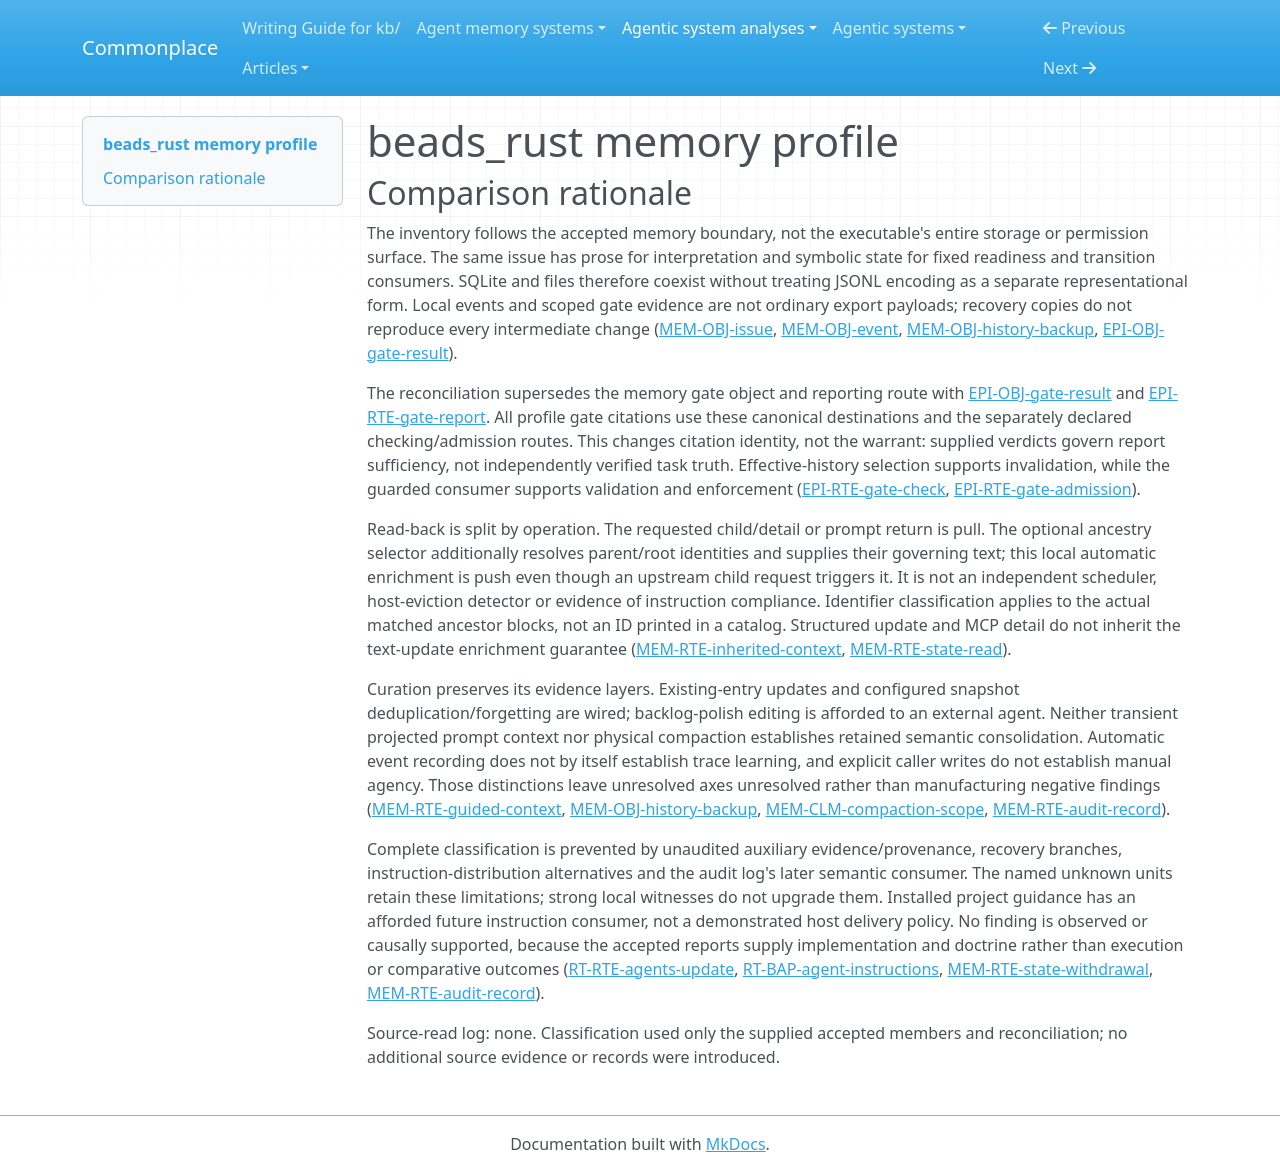

repository: zby/commonplace · page: agentic-system-analyses/retained/dicklesworthstone--beads_rust/memory-profile/index.html · generator: mkdocs

---
type: "agentic-system-analyses/types/agentic-system-memory-profile.md"
description: "Memory comparison of beads_rust retained issue state, governing context, local evidence and recovery generations."
run-id: "AAS-2026-10-16-beads-rust-e82d5506d2ff-01"
source-identity: "https://github.com/Dicklesworthstone/beads_rust"
reviewed-boundary: "53f7a3d30aca8cab3c3e4abdefeade459e8a3089"
memory-comparison:
  version: 2
  scope: "Retained issue prose and symbolic work state; mutable ancestor agent_context; local mutation events, interaction audit entries, scoped gate history and saved filters; JSONL transfer and recovery generations; installed mutable project instruction artifacts. Includes unresolved auxiliary capacity/acceptance evidence, recovery consumers and non-update instruction-distribution variants. Excludes the static shipped instruction string as accumulated memory, executable upgrades, external host conversations/weights and Agent Mail internals. No opaque external provider store is attributed to br."
  axes:
    storage_substrate:
      assessment: "partial"
      units:
        - scope: "Issue prose, symbolic issue state, ancestry context and local event/gate/filter stores"
          assessment: "known"
          findings:
            - value: "sqlite"
              basis: "wired"
              records:
                - "memory.md#mem-obj-issue"
                - "memory.md#mem-obj-dependency"
                - "runtime.md#rt-rte-jsonl-import"
                - "memory.md#mem-obj-event"
                - "epistemic.md#epi-obj-gate-result"
                - "memory.md#mem-obj-saved-query"
              note: "Issue rows, mutation events, gate history and saved filters reside in the local database."
          records:
            - "memory.md#mem-obj-issue"
            - "memory.md#mem-obj-dependency"
            - "runtime.md#rt-rte-jsonl-import"
            - "memory.md#mem-obj-event"
            - "epistemic.md#epi-obj-gate-result"
            - "memory.md#mem-obj-saved-query"
            - "memory.md#mem-obj-agent-context"
          note: "SQLite holds these parts; JSONL transfers issue state but not the complete local evidence store."
        - scope: "Issue JSONL, interaction log, recovery snapshots and mutable installed agent instruction files"
          assessment: "known"
          findings:
            - value: "files"
              basis: "wired"
              records:
                - "memory.md#mem-obj-issue"
                - "memory.md#mem-obj-dependency"
                - "runtime.md#rt-rte-jsonl-import"
                - "memory.md#mem-obj-audit-entry"
                - "memory.md#mem-obj-history-backup"
                - "runtime.md#rt-rte-agents-update"
              note: "Serialized issue generations, audit append records, backups and installed Markdown persist as files."
          records:
            - "memory.md#mem-obj-issue"
            - "memory.md#mem-obj-dependency"
            - "runtime.md#rt-rte-jsonl-import"
            - "memory.md#mem-obj-audit-entry"
            - "memory.md#mem-obj-history-backup"
            - "runtime.md#rt-rte-agents-update"
          note: "These are retained files. JSON/JSONL encoding alone is not a graph or database substrate."
        - scope: "Other included instruction-distribution, auxiliary-policy/evidence and recovery parts"
          assessment: "uninspected"
          findings: []
          records:
            - "runtime.md#rt-rte-agents-update"
            - "memory.md#mem-rte-state-withdrawal"
            - "memory.md#mem-rte-audit-record"
          note: "The accepted account leaves non-update installation variants and auxiliary/recovery branches unaudited. Their classifications cannot be supplied by the inspected witnesses."
      records:
        - "memory.md#mem-obj-issue"
        - "memory.md#mem-obj-dependency"
        - "runtime.md#rt-rte-jsonl-import"
        - "memory.md#mem-obj-event"
        - "epistemic.md#epi-obj-gate-result"
        - "memory.md#mem-obj-saved-query"
        - "memory.md#mem-obj-agent-context"
        - "memory.md#mem-obj-audit-entry"
        - "memory.md#mem-obj-history-backup"
        - "runtime.md#rt-rte-agents-update"
        - "memory.md#mem-rte-state-withdrawal"
        - "memory.md#mem-rte-audit-record"
      note: "Known retained issue, local-evidence and file stores coexist with unresolved auxiliary/distribution/recovery coverage."
    representational_form:
      assessment: "partial"
      units:
        - scope: "Issue prose/comments, governing ancestor instructions, audit prose, gate notes and installed workflow text"
          assessment: "known"
          findings:
            - value: "natural-language"
              basis: "wired"
              records:
                - "memory.md#mem-obj-issue"
                - "memory.md#mem-obj-agent-context"
                - "memory.md#mem-obj-audit-entry"
                - "epistemic.md#epi-obj-gate-result"
                - "runtime.md#rt-obj-agent-blurb"
              note: "Readers interpret task assertions, reasons and directions; the gate evaluator does not interpret note truth."
          records:
            - "memory.md#mem-obj-issue"
            - "memory.md#mem-obj-agent-context"
            - "memory.md#mem-obj-audit-entry"
            - "epistemic.md#epi-obj-gate-result"
            - "runtime.md#rt-obj-agent-blurb"
          note: "The named prose parts have natural-language interpretation; this does not classify every arbitrary context JSON member."
        - scope: "Issue selection fields, event/audit envelopes, scoped verdicts, saved filters and backup sidecar metadata"
          assessment: "known"
          findings:
            - value: "symbolic"
              basis: "wired"
              records:
                - "memory.md#mem-obj-dependency"
                - "memory.md#mem-obj-event"
                - "epistemic.md#epi-obj-gate-result"
                - "memory.md#mem-obj-saved-query"
                - "memory.md#mem-obj-audit-entry"
                - "memory.md#mem-obj-history-backup"
              note: "Status, relations, scope keys, verdicts, filter values and metadata are fixed-rule representations."
          records:
            - "memory.md#mem-obj-dependency"
            - "memory.md#mem-obj-event"
            - "epistemic.md#epi-obj-gate-result"
            - "memory.md#mem-obj-saved-query"
            - "memory.md#mem-obj-audit-entry"
            - "memory.md#mem-obj-history-backup"
          note: "These localized fields have fixed lookup, admission or selection consumers."
        - scope: "Other arbitrary members of open-shaped agent_context"
          assessment: "not-determinable"
          findings: []
          records:
            - "memory.md#mem-obj-agent-context"
          note: "Syntax normalization does not establish the meaning or consumer of every payload member; no additional form is inferred."
        - scope: "Other included instruction-distribution, auxiliary-policy/evidence and recovery parts"
          assessment: "uninspected"
          findings: []
          records:
            - "runtime.md#rt-rte-agents-update"
            - "memory.md#mem-rte-state-withdrawal"
            - "memory.md#mem-rte-audit-record"
          note: "The accepted account leaves non-update installation variants and auxiliary/recovery branches unaudited. Their classifications cannot be supplied by the inspected witnesses."
      records:
        - "memory.md#mem-obj-issue"
        - "memory.md#mem-obj-agent-context"
        - "memory.md#mem-obj-audit-entry"
        - "epistemic.md#epi-obj-gate-result"
        - "runtime.md#rt-obj-agent-blurb"
        - "memory.md#mem-obj-dependency"
        - "memory.md#mem-obj-event"
        - "memory.md#mem-obj-saved-query"
        - "memory.md#mem-obj-history-backup"
        - "runtime.md#rt-rte-agents-update"
        - "memory.md#mem-rte-state-withdrawal"
        - "memory.md#mem-rte-audit-record"
      note: "Separate prose interpretation from fixed-rule fields; open context payloads and unaudited parts prevent complete enumeration."
    lineage:
      assessment: "partial"
      units:
        - scope: "Caller-authored issue prose, governing context, saved filters, reports and audit entries"
          assessment: "partial"
          findings:
            - value: "authored"
              basis: "wired"
              records:
                - "memory.md#mem-obj-issue"
                - "memory.md#mem-obj-agent-context"
                - "memory.md#mem-obj-saved-query"
                - "epistemic.md#epi-rte-gate-report"
                - "memory.md#mem-rte-audit-record"
              note: "Explicit text, filters and verdicts enter through authoring/report interfaces; this does not assert human control."
          records:
            - "memory.md#mem-obj-issue"
            - "memory.md#mem-obj-agent-context"
            - "memory.md#mem-obj-saved-query"
            - "epistemic.md#epi-rte-gate-report"
            - "memory.md#mem-rte-audit-record"
          note: "Content is supplied by callers; their human/model identity and earlier derivation are unresolved."
        - scope: "Upstream issue JSONL admitted into local state"
          assessment: "known"
          findings:
            - value: "imported"
              basis: "wired"
              records:
                - "runtime.md#rt-rte-jsonl-import"
              note: "Existing issue records cross the import boundary."
          records:
            - "runtime.md#rt-rte-jsonl-import"
          note: "Classification covers the import derivation, not upstream initial authorship."
        - scope: "Copied recovery generations, mechanically generated mutation bookkeeping and installed replacement guidance"
          assessment: "known"
          findings:
            - value: "other-compiled"
              basis: "wired"
              records:
                - "memory.md#mem-obj-history-backup"
                - "memory.md#mem-obj-event"
                - "runtime.md#rt-rte-agents-update"
              note: "Code copies retained bytes, constructs event records and assembles versioned instruction replacements."
          records:
            - "memory.md#mem-obj-history-backup"
            - "memory.md#mem-obj-event"
            - "runtime.md#rt-rte-agents-update"
          note: "Mechanical derivation is established for these paths, not semantic learning from the recorded events."
        - scope: "Other included instruction-distribution, auxiliary-policy/evidence and recovery parts"
          assessment: "uninspected"
          findings: []
          records:
            - "runtime.md#rt-rte-agents-update"
            - "memory.md#mem-rte-state-withdrawal"
            - "memory.md#mem-rte-audit-record"
          note: "The accepted account leaves non-update installation variants and auxiliary/recovery branches unaudited. Their classifications cannot be supplied by the inspected witnesses."
      records:
        - "memory.md#mem-obj-issue"
        - "memory.md#mem-obj-agent-context"
        - "memory.md#mem-obj-saved-query"
        - "epistemic.md#epi-rte-gate-report"
        - "memory.md#mem-rte-audit-record"
        - "runtime.md#rt-rte-jsonl-import"
        - "memory.md#mem-obj-history-backup"
        - "memory.md#mem-obj-event"
        - "runtime.md#rt-rte-agents-update"
        - "memory.md#mem-rte-state-withdrawal"
      note: "Recorded caller-content, import and mechanical-derivation paths are positive; original human/model provenance and unaudited paths remain unresolved."
    behavioral_authority:
      assessment: "partial"
      units:
        - scope: "Issue prose, comments, events, audit review material and gate notes at later readers"
          assessment: "partial"
          findings:
            - value: "knowledge"
              basis: "wired"
              records:
                - "memory.md#mem-rte-state-read"
                - "epistemic.md#epi-obj-gate-result"
              note: "Requested detail, history and report displays provide reference material."
            - value: "knowledge"
              basis: "afforded"
              records:
                - "memory.md#mem-rte-audit-record"
              note: "Documented operator review/handoff can use retained audit material; deployed semantic injection is not established."
          records:
            - "memory.md#mem-rte-state-read"
            - "memory.md#mem-rte-audit-record"
            - "epistemic.md#epi-obj-gate-result"
          note: "Detail/event displays supply context. Audit review is afforded, but its semantic planning consumer remains uninspected."
        - scope: "Retained ancestor instructions at the child-output reader"
          assessment: "known"
          findings:
            - value: "instruction"
              basis: "wired"
              records:
                - "memory.md#mem-bap-inherited-guidance"
                - "memory.md#mem-rte-inherited-context"
              note: "Ancestry-selected governing text directs subsequent work."
          records:
            - "memory.md#mem-bap-inherited-guidance"
            - "memory.md#mem-rte-inherited-context"
          note: "Directions are delivered, not enforced against the external agent."
        - scope: "Installed mutable project instructions at a future host instruction load"
          assessment: "known"
          findings:
            - value: "instruction"
              basis: "afforded"
              records:
                - "runtime.md#rt-bap-agent-instructions"
                - "runtime.md#rt-rte-agents-update"
              note: "A supported instruction-file consumer can load the replacement workflow guidance."
          records:
            - "runtime.md#rt-rte-agents-update"
            - "runtime.md#rt-bap-agent-instructions"
          note: "The write is wired; downstream host loading is an affordance, not observed compliance."
        - scope: "Retained issue status, priority and relations at readiness/scheduler consumers"
          assessment: "known"
          findings:
            - value: "ranking"
              basis: "wired"
              records:
                - "memory.md#mem-rte-state-read"
                - "runtime.md#rt-rte-ready-query"
                - "memory.md#mem-obj-dependency"
              note: "Priority, relation and staleness inputs influence relative candidate order."
            - value: "routing"
              basis: "wired"
              records:
                - "memory.md#mem-obj-dependency"
                - "runtime.md#rt-rte-ready-query"
              note: "Retained eligibility and dependency state choose the work population offered to callers."
          records:
            - "memory.md#mem-obj-dependency"
            - "memory.md#mem-rte-state-read"
            - "runtime.md#rt-rte-ready-query"
          note: "Fixed software ranks candidates using retained inputs; no learned ranking policy is required."
        - scope: "Saved filters at the later list-query consumer"
          assessment: "known"
          findings:
            - value: "routing"
              basis: "wired"
              records:
                - "memory.md#mem-rte-saved-query"
              note: "Loaded filters select the subsequent query scope."
          records:
            - "memory.md#mem-obj-saved-query"
            - "memory.md#mem-rte-saved-query"
          note: "The stored selector changes query inputs, rather than supplying a prior result snapshot."
        - scope: "Scoped gate verdicts at gate checking and guarded transition admission"
          assessment: "known"
          findings:
            - value: "validation"
              basis: "wired"
              records:
                - "epistemic.md#epi-rte-gate-check"
              note: "Effective retained verdicts determine conformity to the required-report criterion."
            - value: "enforcement"
              basis: "wired"
              records:
                - "epistemic.md#epi-rte-gate-admission"
                - "epistemic.md#epi-rte-gate-check"
              note: "Insufficient reports block the attempted guarded update."
          records:
            - "epistemic.md#epi-obj-gate-result"
            - "epistemic.md#epi-rte-gate-check"
            - "epistemic.md#epi-rte-gate-admission"
          note: "The sufficiency rule is validation and its rejection consumer enforces a veto on covered non-bypass transitions."
        - scope: "Retained interaction IDs at label admission"
          assessment: "known"
          findings:
            - value: "validation"
              basis: "wired"
              records:
                - "memory.md#mem-rte-audit-record"
              note: "Label admission checks that its referenced retained parent exists."
            - value: "enforcement"
              basis: "wired"
              records:
                - "memory.md#mem-rte-audit-record"
              note: "A nonexistent retained parent causes label rejection."
          records:
            - "memory.md#mem-rte-audit-record"
          note: "Identity existence is a narrow admissibility criterion, not semantic review of the parent."
        - scope: "Other included instruction-distribution, auxiliary-policy/evidence and recovery parts"
          assessment: "uninspected"
          findings: []
          records:
            - "runtime.md#rt-rte-agents-update"
            - "memory.md#mem-rte-state-withdrawal"
            - "memory.md#mem-rte-audit-record"
          note: "The accepted account leaves non-update installation variants and auxiliary/recovery branches unaudited. Their classifications cannot be supplied by the inspected witnesses."
      records:
        - "memory.md#mem-rte-state-read"
        - "memory.md#mem-rte-audit-record"
        - "epistemic.md#epi-obj-gate-result"
        - "memory.md#mem-bap-inherited-guidance"
        - "memory.md#mem-rte-inherited-context"
        - "runtime.md#rt-rte-agents-update"
        - "runtime.md#rt-bap-agent-instructions"
        - "memory.md#mem-obj-dependency"
        - "runtime.md#rt-rte-ready-query"
        - "memory.md#mem-obj-saved-query"
        - "memory.md#mem-rte-saved-query"
        - "epistemic.md#epi-rte-gate-check"
        - "epistemic.md#epi-rte-gate-admission"
        - "memory.md#mem-rte-state-withdrawal"
      note: "Authority follows actual retained-part consumers, not all permissions of the runtime. No learning authority is inferred from retaining traces."
    write_agency:
      assessment: "partial"
      units:
        - scope: "Mutation-event generation, automatic pre-export backup and configured rotation/omission"
          assessment: "known"
          findings:
            - value: "automatic"
              basis: "wired"
              records:
                - "memory.md#mem-obj-event"
                - "memory.md#mem-obj-history-backup"
                - "memory.md#mem-rte-state-withdrawal"
              note: "Mutation bookkeeping, snapshot creation and configured retention execute by code."
          records:
            - "memory.md#mem-obj-event"
            - "memory.md#mem-obj-history-backup"
            - "memory.md#mem-rte-state-withdrawal"
          note: "Software generates or selects these retained changes without per-content operator approval."
        - scope: "Create/update/context, import, reports, audit labels, saved queries and instruction replacement admission"
          assessment: "not-determinable"
          findings: []
          records:
            - "runtime.md#rt-rte-create-issue"
            - "runtime.md#rt-rte-jsonl-import"
            - "runtime.md#rt-rte-agents-update"
            - "epistemic.md#epi-rte-gate-report"
            - "memory.md#mem-rte-audit-record"
            - "memory.md#mem-rte-saved-query"
          note: "Callers may be humans or software. Confirmation/force alternatives do not prove an explicit human content decision on any exercised path."
        - scope: "Other included instruction-distribution, auxiliary-policy/evidence and recovery parts"
          assessment: "uninspected"
          findings: []
          records:
            - "runtime.md#rt-rte-agents-update"
            - "memory.md#mem-rte-state-withdrawal"
            - "memory.md#mem-rte-audit-record"
          note: "The accepted account leaves non-update installation variants and auxiliary/recovery branches unaudited. Their classifications cannot be supplied by the inspected witnesses."
      records:
        - "memory.md#mem-obj-event"
        - "memory.md#mem-obj-history-backup"
        - "memory.md#mem-rte-state-withdrawal"
        - "runtime.md#rt-rte-create-issue"
        - "runtime.md#rt-rte-jsonl-import"
        - "runtime.md#rt-rte-agents-update"
        - "epistemic.md#epi-rte-gate-report"
        - "memory.md#mem-rte-audit-record"
        - "memory.md#mem-rte-saved-query"
      note: "Automatic bookkeeping and maintenance are established; generic caller identity cannot decide manual versus automatic content admission."
    curation_operations:
      assessment: "partial"
      units:
        - scope: "Issue/context revision through existing update interfaces"
          assessment: "known"
          findings:
            - value: "evolve"
              basis: "wired"
              records:
                - "memory.md#mem-obj-issue"
                - "memory.md#mem-obj-agent-context"
                - "runtime.md#rt-rte-claim-issue"
              note: "Update changes existing issue text/context or workflow fields."
          records:
            - "memory.md#mem-obj-issue"
            - "memory.md#mem-obj-agent-context"
            - "runtime.md#rt-rte-claim-issue"
          note: "Edits revise retained entries; authorship and approval remain a different axis."
        - scope: "Externally guided backlog editing"
          assessment: "known"
          findings:
            - value: "evolve"
              basis: "afforded"
              records:
                - "memory.md#mem-rte-guided-context"
              note: "Polish guidance plus existing mutation tools afford revisions."
          records:
            - "memory.md#mem-rte-guided-context"
          note: "The request to inspect and improve retained content supports an affordance, not an automatic completed edit."
        - scope: "Tombstone withdrawal and effective gate-history supersession"
          assessment: "known"
          findings:
            - value: "invalidate"
              basis: "wired"
              records:
                - "memory.md#mem-rte-state-withdrawal"
                - "epistemic.md#epi-rte-gate-check"
              note: "Tombstones remove active reliance; later verdicts and changed status revisions disqualify old reports."
          records:
            - "memory.md#mem-rte-state-withdrawal"
            - "epistemic.md#epi-rte-gate-check"
          note: "History can remain while reliance on an issue or report is withdrawn."
        - scope: "Ordinary recovery-generation deduplication and rotation/pruning"
          assessment: "known"
          findings:
            - value: "dedup"
              basis: "wired"
              records:
                - "memory.md#mem-obj-history-backup"
              note: "Equal backup generations can be deduplicated."
            - value: "decay"
              basis: "wired"
              records:
                - "memory.md#mem-obj-history-backup"
                - "memory.md#mem-rte-state-withdrawal"
              note: "Configured rotation and pruning forget retained backup generations."
          records:
            - "memory.md#mem-obj-history-backup"
            - "memory.md#mem-rte-state-withdrawal"
          note: "Protected pre-salvage backups are explicitly outside ordinary rotation/deduplication."
        - scope: "Other included instruction-distribution, auxiliary-policy/evidence and recovery parts"
          assessment: "uninspected"
          findings: []
          records:
            - "runtime.md#rt-rte-agents-update"
            - "memory.md#mem-rte-state-withdrawal"
            - "memory.md#mem-rte-audit-record"
          note: "The accepted account leaves non-update installation variants and auxiliary/recovery branches unaudited. Their classifications cannot be supplied by the inspected witnesses."
      records:
        - "memory.md#mem-obj-issue"
        - "memory.md#mem-obj-agent-context"
        - "runtime.md#rt-rte-claim-issue"
        - "memory.md#mem-rte-guided-context"
        - "memory.md#mem-rte-state-withdrawal"
        - "epistemic.md#epi-rte-gate-check"
        - "memory.md#mem-obj-history-backup"
        - "runtime.md#rt-rte-agents-update"
        - "memory.md#mem-rte-audit-record"
      note: "Supported revisions, withdrawal and snapshot retention are not semantic consolidation. Remaining maintenance/distribution branches are unresolved."
    read_back_direction:
      assessment: "partial"
      units:
        - scope: "Requested issue/event/gate reads, ready/scheduler, saved-query results, MCP prompts and history restore"
          assessment: "known"
          findings:
            - value: "pull"
              basis: "wired"
              records:
                - "memory.md#mem-rte-state-read"
                - "runtime.md#rt-rte-ready-query"
                - "memory.md#mem-rte-saved-query"
                - "memory.md#mem-rte-guided-context"
                - "runtime.md#rt-rte-triage-prompt"
                - "epistemic.md#epi-rte-gate-report"
                - "memory.md#mem-rte-state-withdrawal"
              note: "Caller asks for state/context/history and receives the selected return."
          records:
            - "memory.md#mem-rte-state-read"
            - "runtime.md#rt-rte-ready-query"
            - "memory.md#mem-rte-saved-query"
            - "memory.md#mem-rte-guided-context"
            - "runtime.md#rt-rte-triage-prompt"
            - "epistemic.md#epi-rte-gate-report"
            - "memory.md#mem-rte-state-withdrawal"
          note: "Returning requested retained material is pull even when code filters or projects it."
        - scope: "Opt-in automatic ancestor enrichment during child show or text start-work update"
          assessment: "known"
          findings:
            - value: "push"
              basis: "wired"
              records:
                - "memory.md#mem-rte-inherited-context"
              note: "On eligible show/start-work operations, ancestry traversal supplies governing root/parent blocks without a separate request for those retained blocks."
          records:
            - "memory.md#mem-rte-inherited-context"
            - "memory.md#mem-obj-agent-context"
          note: "The child request is upstream; code independently selects additional retained ancestor instructions, not merely the requested child fields."
        - scope: "Future installed-file instruction loading and other unaudited consumers"
          assessment: "uninspected"
          findings: []
          records:
            - "runtime.md#rt-bap-agent-instructions"
            - "runtime.md#rt-rte-agents-update"
            - "memory.md#mem-rte-audit-record"
          note: "The host load/selection protocol, audit semantic consumers and other distribution variants are not established. No pull-only global conclusion follows."
      records:
        - "memory.md#mem-rte-state-read"
        - "runtime.md#rt-rte-ready-query"
        - "memory.md#mem-rte-saved-query"
        - "memory.md#mem-rte-guided-context"
        - "runtime.md#rt-rte-triage-prompt"
        - "epistemic.md#epi-rte-gate-report"
        - "memory.md#mem-rte-state-withdrawal"
        - "memory.md#mem-rte-inherited-context"
        - "memory.md#mem-obj-agent-context"
        - "runtime.md#rt-bap-agent-instructions"
        - "runtime.md#rt-rte-agents-update"
        - "memory.md#mem-rte-audit-record"
      note: "Requested returns coexist with automatic selection of ancestor guidance. Included unaudited consumers prevent an exhaustive direction inventory."
    read_back_signal:
      assessment: "partial"
      units:
        - scope: "Ancestry-selected ancestor agent_context blocks"
          assessment: "known"
          findings:
            - value: "identifier"
              basis: "wired"
              records:
                - "memory.md#mem-rte-inherited-context"
              note: "Traversal resolves parent/root identities and delivers matching retained instruction blocks. Block limits and empty/tombstone exclusions are budget/availability constraints, not lexical or embedding selection."
          records:
            - "memory.md#mem-rte-inherited-context"
          note: "Trigger: opted-in child show or eligible text start-work transition. Selector input: child ancestry identities and source eligibility. Selected part: at most root and immediate-parent governing blocks."
        - scope: "Explicitly requested state returns"
          assessment: "inapplicable"
          findings: []
          records:
            - "memory.md#mem-rte-state-read"
            - "memory.md#mem-rte-guided-context"
            - "runtime.md#rt-rte-triage-prompt"
          note: "These requested returns are pull; their IDs/filters do not independently establish a push signal."
        - scope: "Host project-file instruction load and unresolved delivery alternatives"
          assessment: "uninspected"
          findings: []
          records:
            - "runtime.md#rt-bap-agent-instructions"
            - "runtime.md#rt-rte-agents-update"
            - "memory.md#mem-rte-audit-record"
          note: "No complete automatic selector contract is recorded for these included alternatives."
      records:
        - "memory.md#mem-rte-inherited-context"
        - "memory.md#mem-rte-state-read"
        - "memory.md#mem-rte-guided-context"
        - "runtime.md#rt-rte-triage-prompt"
        - "runtime.md#rt-bap-agent-instructions"
        - "runtime.md#rt-rte-agents-update"
        - "memory.md#mem-rte-audit-record"
      note: "An identifier-selected ancestor enrichment is established; host instruction loading and other unresolved delivery alternatives remain unclassified."
    trace_learning:
      assessment: "not-determinable"
      units:
        - scope: "Mutation events and explicit interaction/coordination records"
          assessment: "not-determinable"
          findings: []
          records:
            - "memory.md#mem-obj-event"
            - "memory.md#mem-rte-audit-record"
          note: "Raw trace recording and review labels are established, but a qualifying automatic derived artifact and later semantic consumer are not. No system-wide negative is inferred."
        - scope: "Instruction replacement, candidate compaction and other maintenance/evidence routes"
          assessment: "not-determinable"
          findings: []
          records:
            - "runtime.md#rt-rte-agents-update"
            - "memory.md#mem-clm-compaction-scope"
            - "memory.md#mem-rte-state-withdrawal"
          note: "Versioned replacement is not shown to consume experience; compaction terminology is not a trace summarizer. Remaining branches prevent complete negative coverage."
        - scope: "Other included instruction-distribution, auxiliary-policy/evidence and recovery parts"
          assessment: "uninspected"
          findings: []
          records:
            - "runtime.md#rt-rte-agents-update"
            - "memory.md#mem-rte-state-withdrawal"
            - "memory.md#mem-rte-audit-record"
          note: "The accepted account leaves non-update installation variants and auxiliary/recovery branches unaudited. Their classifications cannot be supplied by the inspected witnesses."
      records:
        - "memory.md#mem-obj-event"
        - "memory.md#mem-rte-audit-record"
        - "runtime.md#rt-rte-agents-update"
        - "memory.md#mem-clm-compaction-scope"
        - "memory.md#mem-rte-state-withdrawal"
      note: "No accepted bounded-absence record establishes a controlled no, and no recorded complete automatic trace-to-durable-behavior-shaping chain establishes yes. Raw event retention is insufficient."
    trace_source:
      assessment: "not-determinable"
      units:
        - scope: "Potential trace-fed learning from events or recorded interactions"
          assessment: "not-determinable"
          findings: []
          records:
            - "memory.md#mem-obj-event"
            - "memory.md#mem-obj-audit-entry"
            - "memory.md#mem-rte-audit-record"
          note: "Original inputs to a qualifying update are unspecified because no such complete update-consumer chain is recorded. Events and caller prompt/response fields do not by themselves establish a trace-source finding."
        - scope: "Other possible maintenance/instruction learning routes"
          assessment: "uninspected"
          findings: []
          records:
            - "runtime.md#rt-rte-agents-update"
            - "memory.md#mem-clm-compaction-scope"
          note: "The unaudited distribution/maintenance alternatives do not establish original learning inputs or bounded absence."
      records:
        - "memory.md#mem-obj-event"
        - "memory.md#mem-obj-audit-entry"
        - "memory.md#mem-rte-audit-record"
        - "runtime.md#rt-rte-agents-update"
        - "memory.md#mem-clm-compaction-scope"
      note: "No qualifying trace-learning write has been established; unresolved writes prevent treating source as inapplicable. A raw log name alone does not classify learning input."
---

# beads_rust memory profile

## Comparison rationale

The inventory follows the accepted memory boundary, not the executable's entire storage or permission surface. The same issue has prose for interpretation and symbolic state for fixed readiness and transition consumers. SQLite and files therefore coexist without treating JSONL encoding as a separate representational form. Local events and scoped gate evidence are not ordinary export payloads; recovery copies do not reproduce every intermediate change ([MEM-OBJ-issue](memory.md#mem-obj-issue), [MEM-OBJ-event](memory.md#mem-obj-event), [MEM-OBJ-history-backup](memory.md#mem-obj-history-backup), [EPI-OBJ-gate-result](epistemic.md#epi-obj-gate-result)).

The reconciliation supersedes the memory gate object and reporting route with [EPI-OBJ-gate-result](epistemic.md#epi-obj-gate-result) and [EPI-RTE-gate-report](epistemic.md#epi-rte-gate-report). All profile gate citations use these canonical destinations and the separately declared checking/admission routes. This changes citation identity, not the warrant: supplied verdicts govern report sufficiency, not independently verified task truth. Effective-history selection supports invalidation, while the guarded consumer supports validation and enforcement ([EPI-RTE-gate-check](epistemic.md#epi-rte-gate-check), [EPI-RTE-gate-admission](epistemic.md#epi-rte-gate-admission)).

Read-back is split by operation. The requested child/detail or prompt return is pull. The optional ancestry selector additionally resolves parent/root identities and supplies their governing text; this local automatic enrichment is push even though an upstream child request triggers it. It is not an independent scheduler, host-eviction detector or evidence of instruction compliance. Identifier classification applies to the actual matched ancestor blocks, not an ID printed in a catalog. Structured update and MCP detail do not inherit the text-update enrichment guarantee ([MEM-RTE-inherited-context](memory.md#mem-rte-inherited-context), [MEM-RTE-state-read](memory.md#mem-rte-state-read)).

Curation preserves its evidence layers. Existing-entry updates and configured snapshot deduplication/forgetting are wired; backlog-polish editing is afforded to an external agent. Neither transient projected prompt context nor physical compaction establishes retained semantic consolidation. Automatic event recording does not by itself establish trace learning, and explicit caller writes do not establish manual agency. Those distinctions leave unresolved axes unresolved rather than manufacturing negative findings ([MEM-RTE-guided-context](memory.md#mem-rte-guided-context), [MEM-OBJ-history-backup](memory.md#mem-obj-history-backup), [MEM-CLM-compaction-scope](memory.md#mem-clm-compaction-scope), [MEM-RTE-audit-record](memory.md#mem-rte-audit-record)).

Complete classification is prevented by unaudited auxiliary evidence/provenance, recovery branches, instruction-distribution alternatives and the audit log's later semantic consumer. The named unknown units retain these limitations; strong local witnesses do not upgrade them. Installed project guidance has an afforded future instruction consumer, not a demonstrated host delivery policy. No finding is observed or causally supported, because the accepted reports supply implementation and doctrine rather than execution or comparative outcomes ([RT-RTE-agents-update](runtime.md#rt-rte-agents-update), [RT-BAP-agent-instructions](runtime.md#rt-bap-agent-instructions), [MEM-RTE-state-withdrawal](memory.md#mem-rte-state-withdrawal), [MEM-RTE-audit-record](memory.md#mem-rte-audit-record)).

Source-read log: none. Classification used only the supplied accepted members and reconciliation; no additional source evidence or records were introduced.
